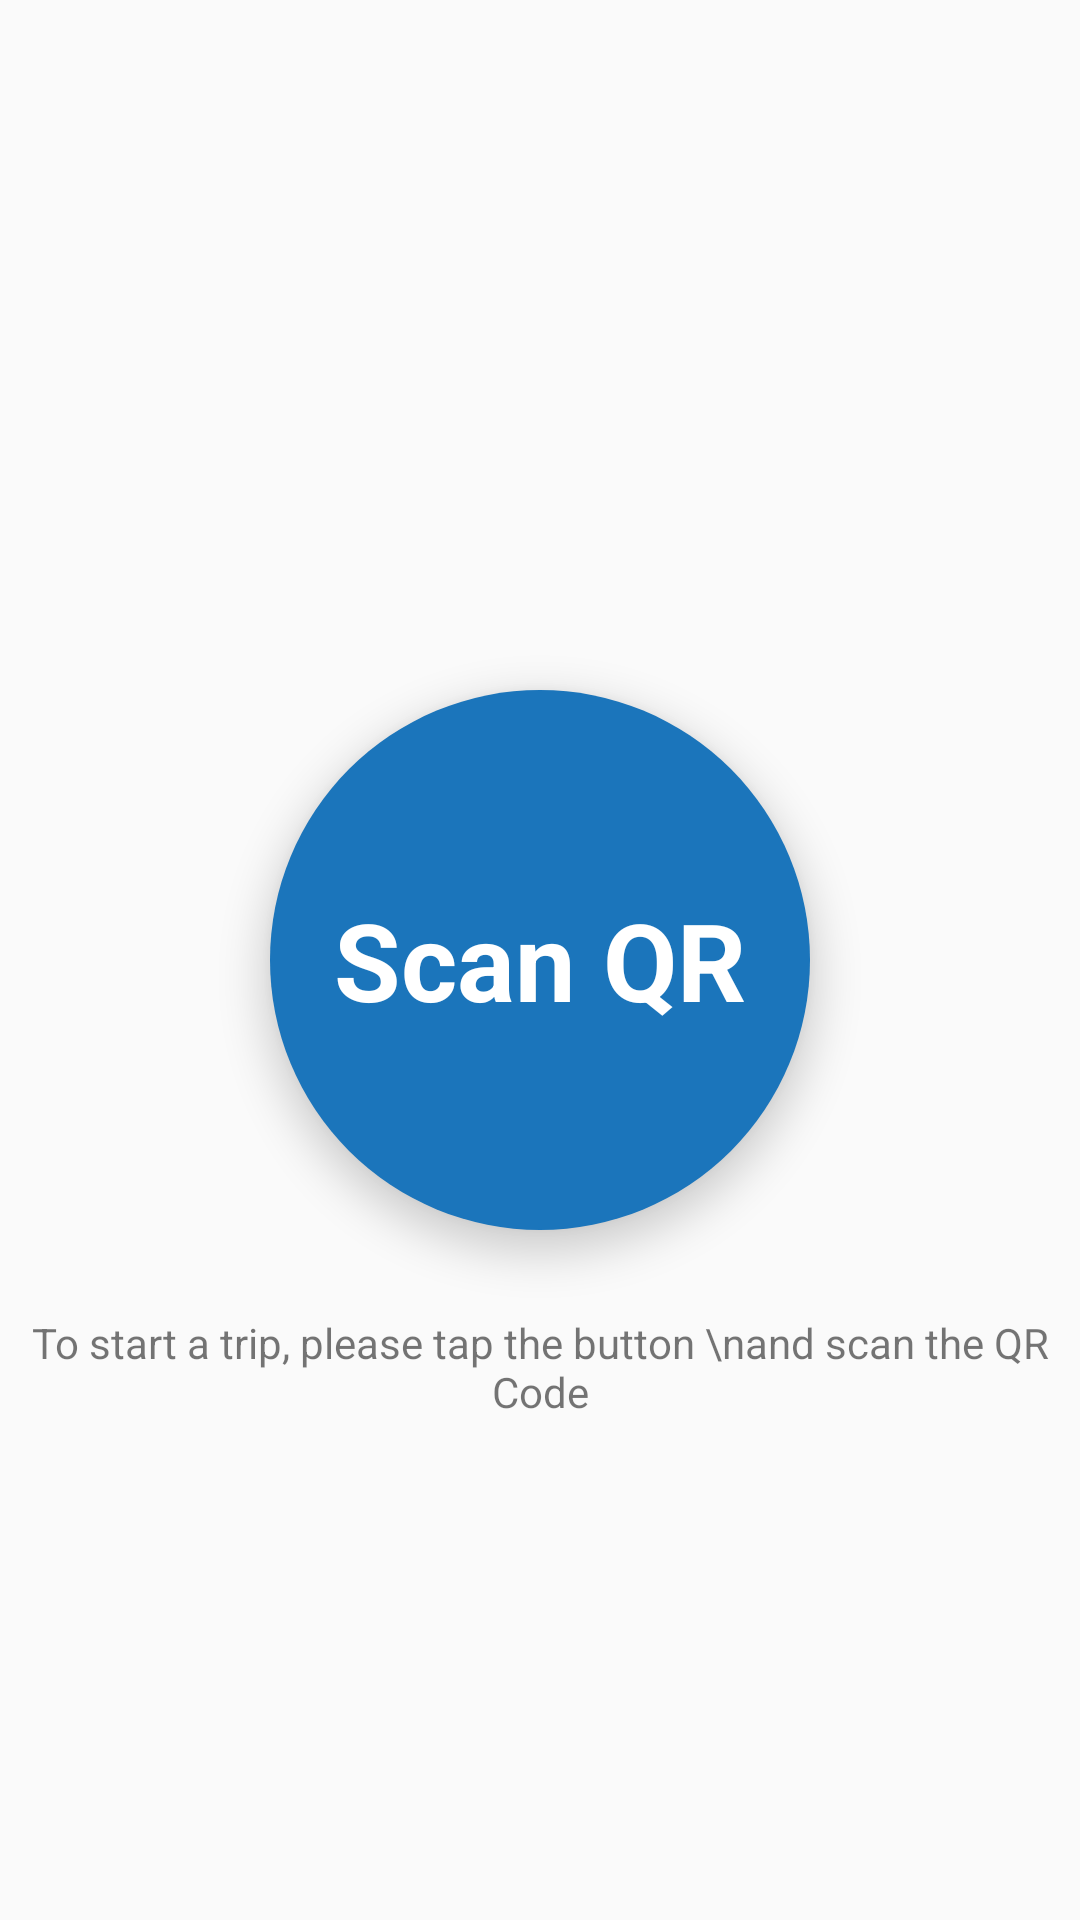

Reconstruct the res/layout file that produces this screen, plus the resources it refers to.
<!-- AndroidManifest.xml: application theme AppTheme -->
<!-- res/layout/layout_before_start.xml -->
<?xml version="1.0" encoding="utf-8"?>
<RelativeLayout xmlns:android="http://schemas.android.com/apk/res/android"
    android:orientation="vertical" android:layout_width="match_parent"
    android:layout_height="match_parent"
    android:id="@+id/layout_before_start"
    >



    <RelativeLayout
        android:layout_width="match_parent"
        android:layout_height="match_parent"
        android:id="@+id/grp_qr"
        >


        <RelativeLayout
            android:id="@+id/scan_qr"
            android:layout_width="180dp"
            android:layout_height="180dp"
            android:background = "@drawable/back_btn_qr"
            android:layout_centerHorizontal="true"
            android:layout_centerVertical="true"
            android:elevation="8dp"
            android:textAllCaps="false"
            android:clickable="true">

            <TextView
                android:layout_width="wrap_content"
                android:layout_height="wrap_content"
                android:text="Scan QR"
                android:textSize="36dp"
                android:textStyle="bold"
                android:layout_centerHorizontal="true"
                android:layout_centerVertical="true"
                android:textColor="@android:color/white"
                />

        </RelativeLayout>

        <TextView
            android:layout_width="wrap_content"
            android:layout_height="wrap_content"
            android:text="To start a trip, please tap the button \nand scan the QR Code"
            android:gravity="center"
            android:textSize="14sp"
            android:layout_below="@+id/scan_qr"
            android:layout_centerHorizontal="true"
            android:layout_marginTop="28dp"
            />


    </RelativeLayout>


</RelativeLayout>
<!-- resources referenced by this layout -->
<resources>
  <!-- drawable back_btn_qr (drawable) -->
  <?xml version="1.0" encoding="utf-8"?>
  <selector xmlns:android="http://schemas.android.com/apk/res/android" >
      <item android:state_pressed="false">
          <shape android:shape="rectangle">
              <solid android:color="@color/colorAccent"/>
              <corners android:radius="200dp"/>
  
          </shape>
  
      </item>
  
      <item android:state_pressed="true">
          <shape android:shape="rectangle">
              <solid android:color="@android:color/darker_gray"/>
              <corners android:radius="200dp"/>
          </shape>
  
      </item>
  </selector>
  <style name="AppTheme" parent="Theme.AppCompat.Light.NoActionBar">
          
          <item name="colorPrimary">@color/colorPrimary</item>
          <item name="colorPrimaryDark">@color/colorPrimaryDark</item>
          <item name="colorAccent">@color/colorAccent</item>
          <item name="spinnerStyle">@style/Base.Widget.AppCompat.Spinner.Underlined</item>
      </style>
  <color name="colorAccent">#1B75BB</color>
  <color name="colorPrimary">#00BFA5</color>
  <color name="colorPrimaryDark">#00BFA5</color>
</resources>
